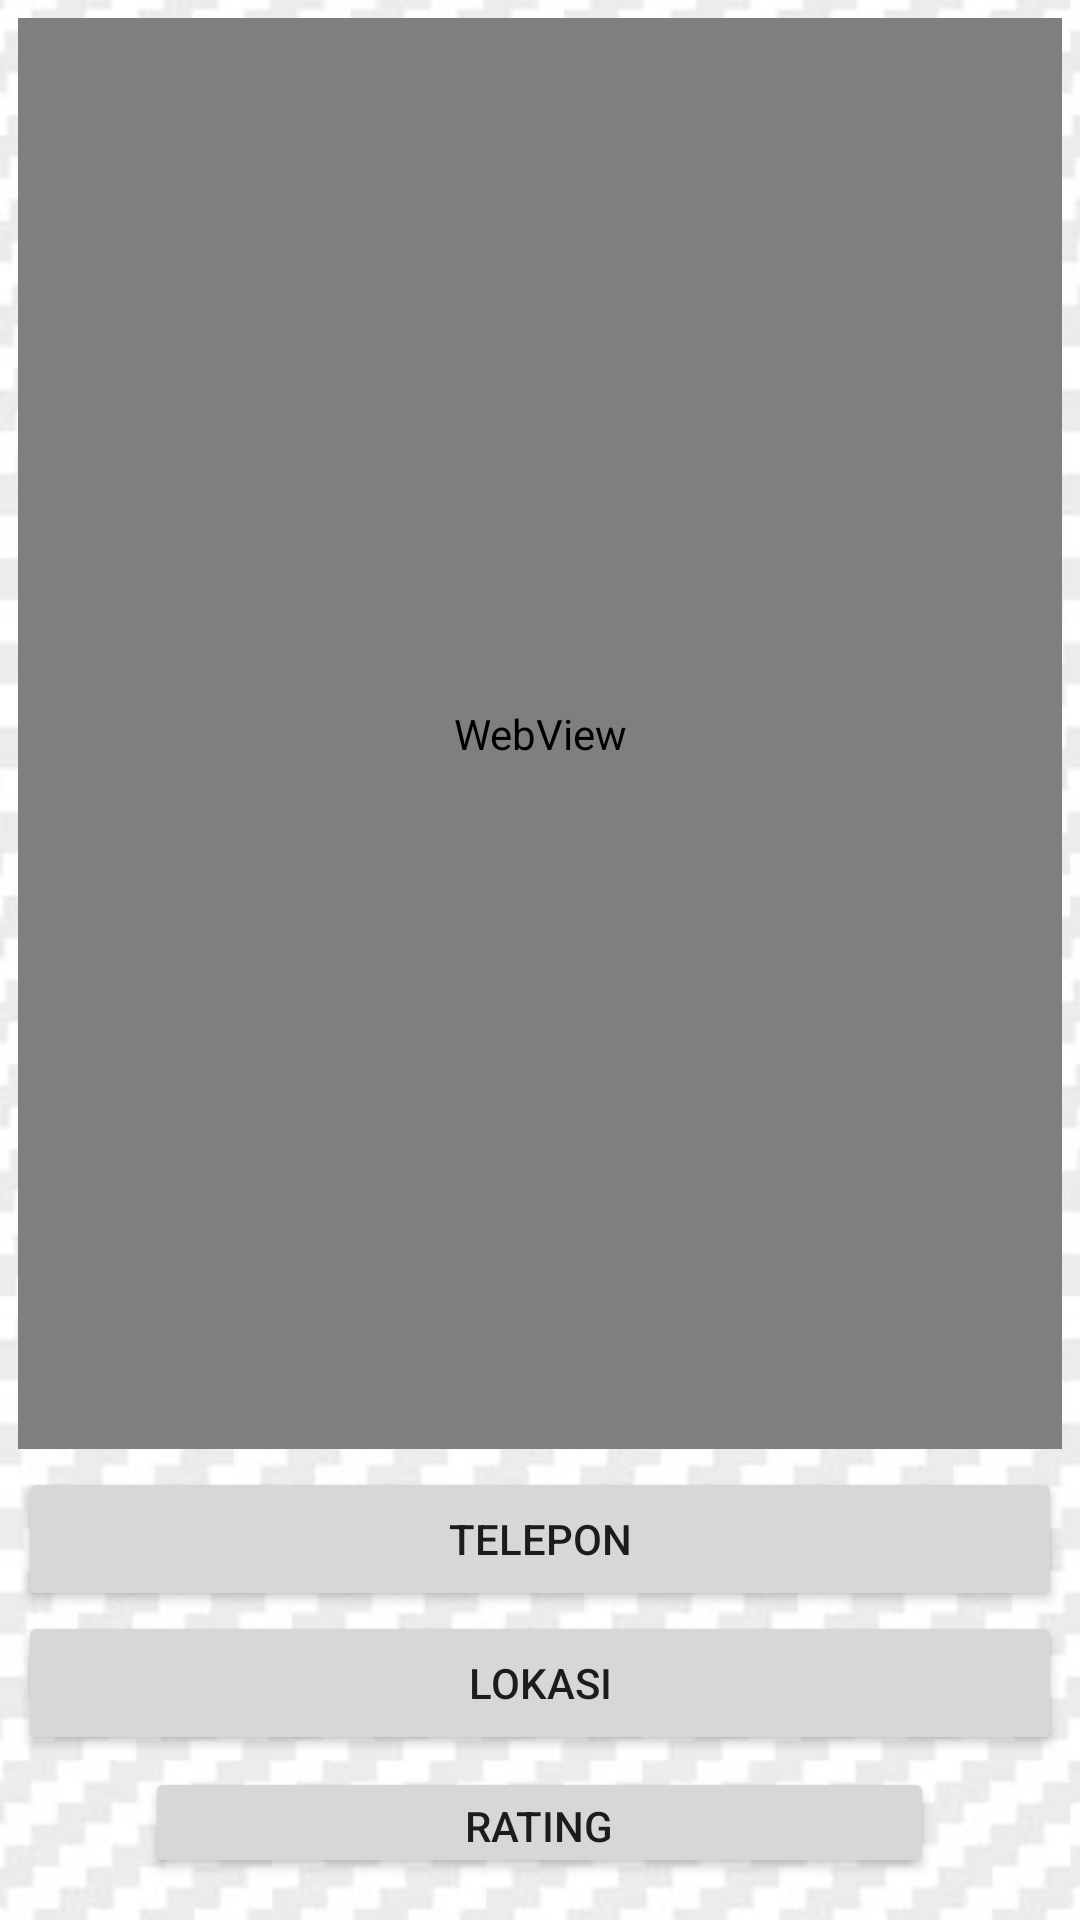

Produce the Android XML layout that renders to this screen, including the resource entries it uses.
<!-- AndroidManifest.xml: application theme AppTheme -->
<!-- res/layout/activity_detail.xml -->
<?xml version="1.0" encoding="utf-8"?>
<RelativeLayout
    xmlns:android="http://schemas.android.com/apk/res/android"
    xmlns:app="http://schemas.android.com/apk/res-auto"
    xmlns:tools="http://schemas.android.com/tools"
    android:layout_width="match_parent"
    android:layout_height="match_parent"
    android:padding="6dp"
    android:background="@drawable/carbon"
    tools:context=".DetailActivity">

    <WebView
        android:id="@+id/wv_bengkel"
        android:layout_width="match_parent"
        android:layout_height="match_parent"
        android:layout_above="@id/btn_telepon"
        android:layout_marginBottom="6dp"
        />
    <Button
        android:id="@+id/btn_telepon"
        android:layout_width="match_parent"
        android:layout_height="wrap_content"
        android:text="Telepon"
        android:layout_above="@id/btn_lokasi"
        />


    <Button
        android:id="@+id/btn_lokasi"
        android:layout_width="match_parent"
        android:layout_height="wrap_content"
        android:layout_alignParentBottom="true"
        android:layout_centerHorizontal="true"
        android:layout_marginBottom="49dp"
        android:text="Lokasi"
        tools:visibility="visible" />

    <Button
        android:layout_width="263dp"
        android:layout_height="37dp"
        android:layout_alignParentBottom="true"
        android:layout_centerHorizontal="true"
        android:layout_marginBottom="8dp"
        android:onClick="saran"
        android:text="Rating" />


</RelativeLayout>
<!-- resources referenced by this layout -->
<resources>
  <!-- drawable carbon: jpg bitmap (drawable, 28561 bytes) -->
  <style name="AppTheme" parent="Theme.AppCompat.Light.DarkActionBar">
          
          <item name="colorPrimary">#808080</item>
          <item name="colorPrimaryDark">@color/colorPrimaryDark</item>
          <item name="colorAccent">@color/colorAccent</item>
      </style>
  <!-- not gathered from this repository: default colours our renderer supplied (Android Studio template values) -->
  <color name="colorPrimaryDark">#FF3700B3</color>
  <color name="colorAccent">#FF03DAC5</color>
</resources>
